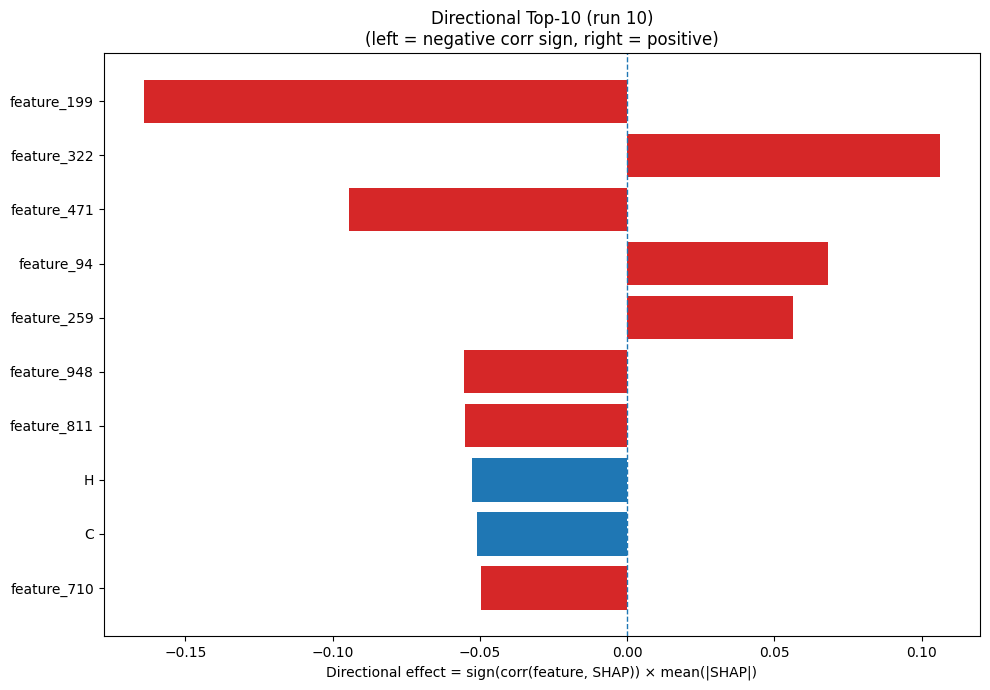

Values plotted in this chart, from the file beside it:
Index, Feature, CorrSign, MeanAbsSHAP, DirectionalEffect
199, feature_199, -1.0, 0.1642, -0.1642
322, feature_322, 1.0, 0.1063, 0.1063
471, feature_471, -1.0, 0.09451, -0.09451
94, feature_94, 1.0, 0.06815, 0.06815
259, feature_259, 1.0, 0.05626, 0.05626
948, feature_948, -1.0, 0.05539, -0.05539
811, feature_811, -1.0, 0.05491, -0.05491
6, H, -1.0, 0.05279, -0.05279
1, C, -1.0, 0.0511, -0.0511
710, feature_710, -1.0, 0.04954, -0.04954
493, feature_493, -1.0, 0.04864, -0.04864
954, feature_954, -1.0, 0.04768, -0.04768
809, feature_809, -1.0, 0.04736, -0.04736
34, feature_34, -1.0, 0.04127, -0.04127
484, feature_484, 1.0, 0.03824, 0.03824
367, feature_367, 1.0, 0.03765, 0.03765
241, feature_241, -1.0, 0.03619, -0.03619
832, feature_832, -1.0, 0.03536, -0.03536
295, feature_295, -1.0, 0.03223, -0.03223
705, feature_705, -1.0, 0.03188, -0.03188
278, feature_278, 1.0, 0.03146, 0.03146
604, feature_604, -1.0, 0.02925, -0.02925
586, feature_586, -1.0, 0.0278, -0.0278
239, feature_239, 1.0, 0.02768, 0.02768
895, feature_895, -1.0, 0.02708, -0.02708
1020, feature_1020, 1.0, 0.02678, 0.02678
733, feature_733, -1.0, 0.02664, -0.02664
424, feature_424, 1.0, 0.02447, 0.02447
996, feature_996, 1.0, 0.02429, 0.02429
982, feature_982, 1.0, 0.02402, 0.02402
28, SS8_T, -1.0, 0.02334, -0.02334
125, feature_125, -1.0, 0.02237, -0.02237
22, SS3_C, -1.0, 0.01995, -0.01995
56, feature_56, -1.0, 0.01994, -0.01994
362, feature_362, -1.0, 0.01947, -0.01947
178, feature_178, 1.0, 0.01916, 0.01916
203, feature_203, 1.0, 0.01861, 0.01861
210, feature_210, -1.0, 0.01838, -0.01838
231, feature_231, 1.0, 0.0177, 0.0177
640, feature_640, -1.0, 0.01769, -0.01769
857, feature_857, 1.0, 0.01745, 0.01745
953, feature_953, -1.0, 0.01717, -0.01717
766, feature_766, 1.0, 0.0169, 0.0169
103, feature_103, 1.0, 0.01686, 0.01686
920, feature_920, -1.0, 0.01674, -0.01674
913, feature_913, 1.0, 0.01673, 0.01673
621, feature_621, 1.0, 0.01667, 0.01667
403, feature_403, -1.0, 0.01654, -0.01654
52, feature_52, 1.0, 0.01649, 0.01649
179, feature_179, -1.0, 0.01634, -0.01634
614, feature_614, -1.0, 0.01575, -0.01575
15, S, -1.0, 0.01563, -0.01563
92, feature_92, -1.0, 0.01548, -0.01548
150, feature_150, 1.0, 0.0151, 0.0151
17, V, 1.0, 0.01496, 0.01496
538, feature_538, -1.0, 0.0149, -0.0149
565, feature_565, 1.0, 0.01477, 0.01477
717, feature_717, 1.0, 0.01459, 0.01459
75, feature_75, 1.0, 0.01457, 0.01457
246, feature_246, -1.0, 0.01448, -0.01448
... 964 more rows
